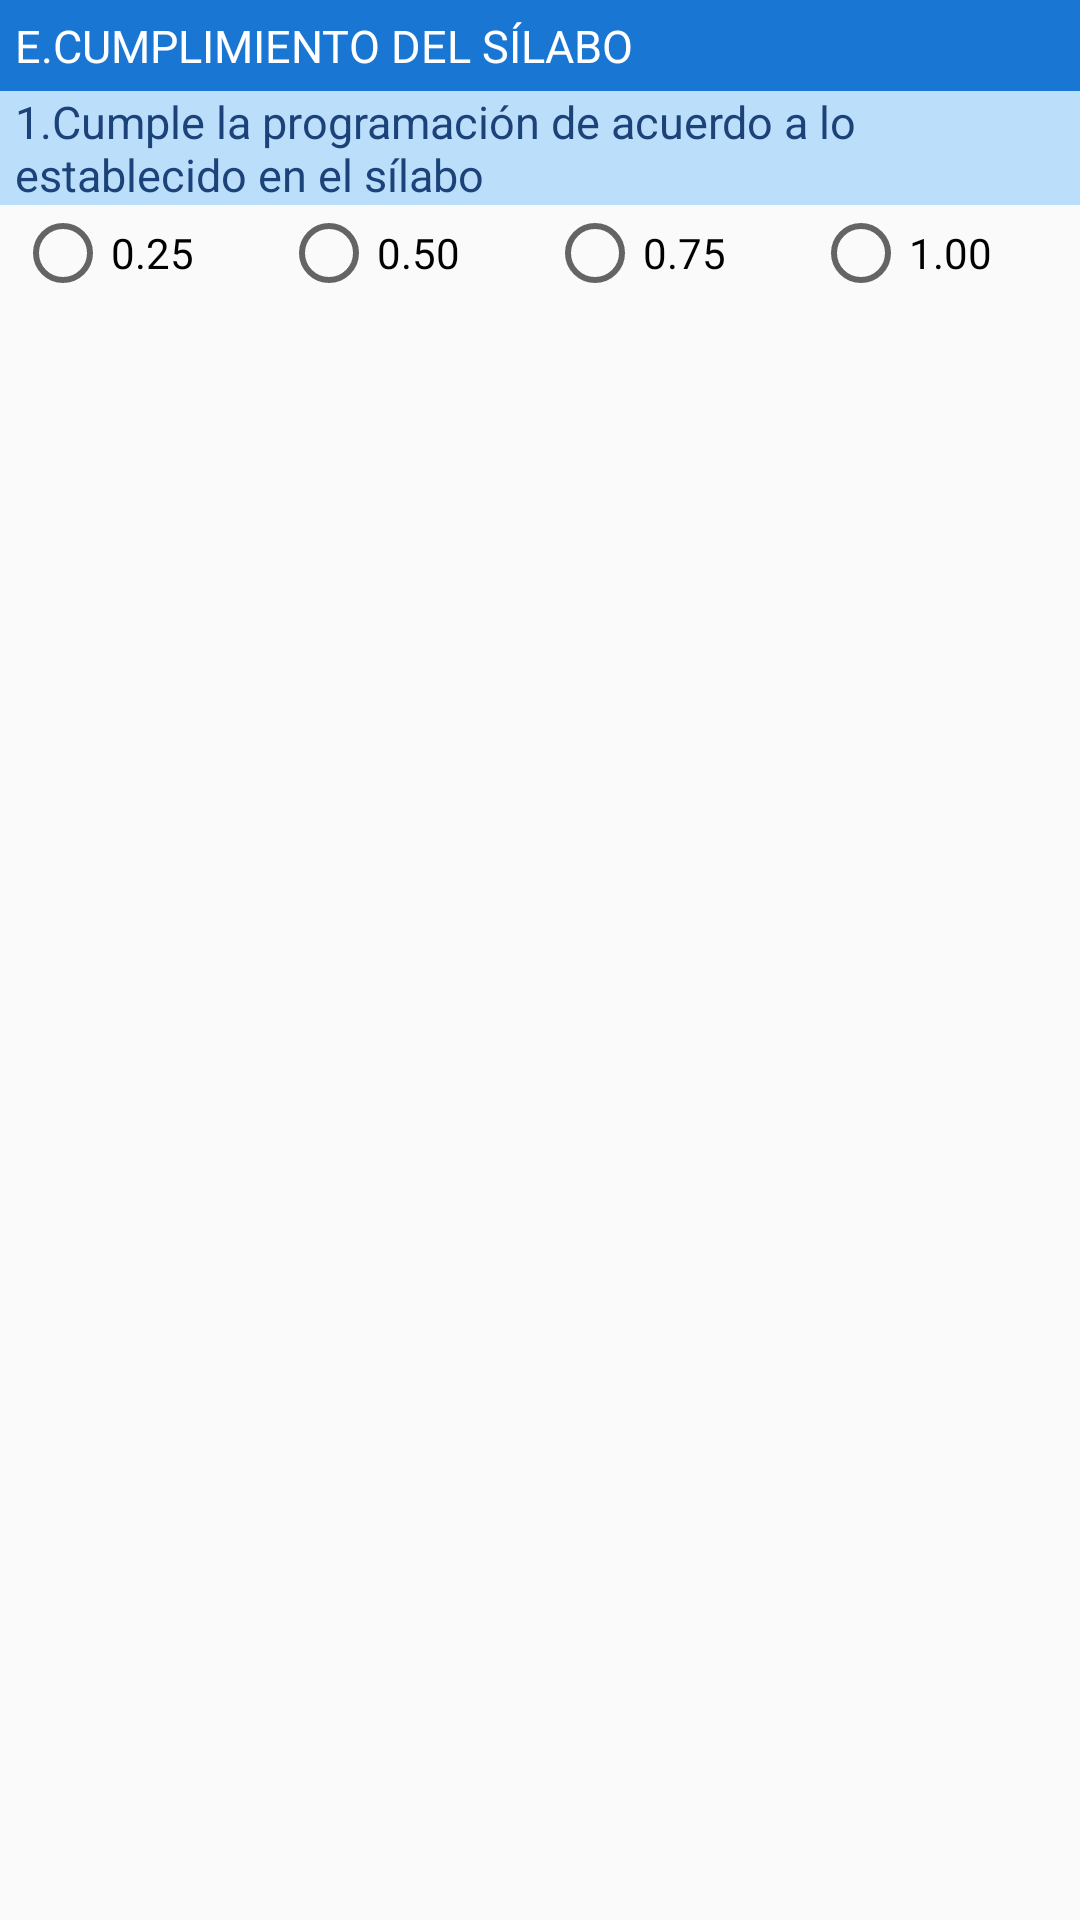

Reconstruct the res/layout file that produces this screen, plus the resources it refers to.
<!-- AndroidManifest.xml: application theme AppTheme -->
<!-- res/layout/encuesta_cumplimiento_layout.xml -->
<?xml version="1.0" encoding="utf-8"?>
<LinearLayout
    xmlns:android="http://schemas.android.com/apk/res/android"
    android:orientation="vertical"
    android:layout_width="match_parent"
    android:layout_height="match_parent"
    >
    <TextView
        android:padding="@dimen/layout_margin5dp"
        android:layout_width="match_parent"
        android:layout_height="wrap_content"
        android:textSize="@dimen/texto_small"
        android:text="@string/cumplimiento_titulo"
        android:textColor="@color/icons"
        android:background="@color/colorPrimaryDark"/>
    <TextView
        android:paddingLeft="@dimen/layout_margin5dp"
        android:layout_width="match_parent"
        android:layout_height="wrap_content"
        android:textColor="@color/color_bar"
        android:textSize="@dimen/texto_small"
        android:background="@color/colorPrimaryLight"
        android:text="@string/cumplimiento_pregunta1"/>
    <RadioGroup
        android:id="@+id/rg_cumplimiento_p1"
        android:paddingLeft="@dimen/layout_margin5dp"
        android:orientation="horizontal"
        android:layout_width="match_parent"
        android:layout_height="wrap_content"
        >
        <RadioButton
            android:id="@+id/rb_cumplimiento_p1_025"
            android:text="@string/puntaje025"
            android:layout_width="0dp"
            android:layout_weight="1"
            android:layout_height="wrap_content"
            android:layout_marginRight="@dimen/layout_margin5dp"/>
        <RadioButton
            android:id="@+id/rb_cumplimiento_p1_050"
            android:text="@string/puntaje050"
            android:layout_width="0dp"
            android:layout_weight="1"
            android:layout_height="wrap_content"
            android:layout_marginRight="@dimen/layout_margin5dp"/>
        <RadioButton
            android:id="@+id/rb_cumplimiento_p1_075"
            android:text="@string/puntaje075"
            android:layout_width="0dp"
            android:layout_weight="1"
            android:layout_height="wrap_content"
            android:layout_marginRight="@dimen/layout_margin5dp"/>
        <RadioButton
            android:id="@+id/rb_cumplimiento_p1_100"
            android:text="@string/puntaje100"
            android:layout_width="0dp"
            android:layout_weight="1"
            android:layout_height="wrap_content"
            android:layout_marginRight="@dimen/layout_margin5dp"/>
    </RadioGroup>
</LinearLayout>
<!-- resources referenced by this layout -->
<resources>
  <color name="colorPrimaryDark">#1976D2</color>
  <color name="colorPrimaryLight">#BBDEFB</color>
  <color name="color_bar">#1b4379</color>
  <color name="icons">#FFFFFF</color>
  <dimen name="layout_margin5dp">5dp</dimen>
  <dimen name="texto_small">15sp</dimen>
  <string name="cumplimiento_pregunta1">1.Cumple la programación de acuerdo a lo establecido en el sílabo</string>
  <string name="cumplimiento_titulo">E.CUMPLIMIENTO DEL SÍLABO</string>
  <string name="puntaje025">0.25</string>
  <string name="puntaje050">0.50</string>
  <string name="puntaje075">0.75</string>
  <string name="puntaje100">1.00</string>
  <style name="AppTheme" parent="Theme.AppCompat.Light.NoActionBar">
          
          <item name="colorPrimary">@color/colorPrimary</item>
          <item name="colorPrimaryDark">@color/colorPrimaryDark</item>
          <item name="colorAccent">@color/colorAccent</item>
      </style>
  <color name="colorPrimary">#2196F3</color>
  <color name="colorAccent">#1976D2</color>
</resources>
